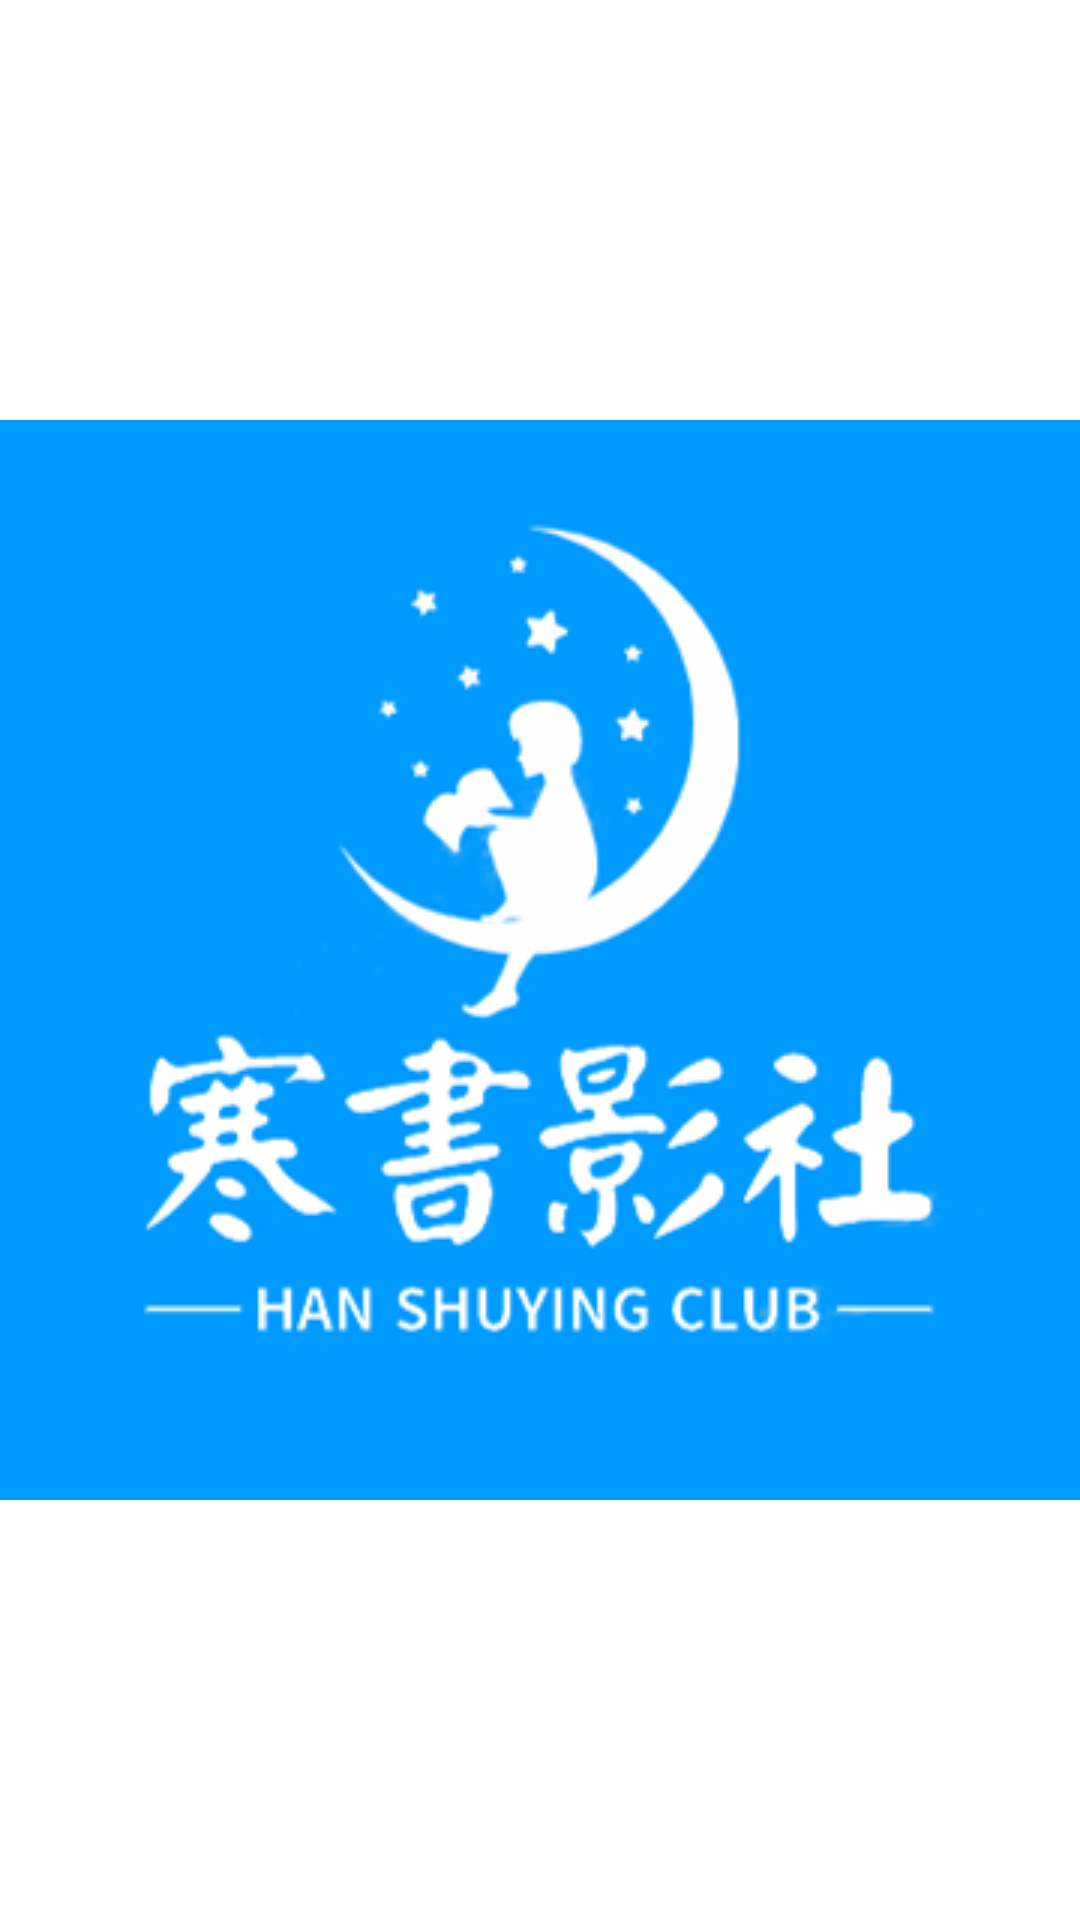

Produce the Android XML layout that renders to this screen, including the resource entries it uses.
<!-- AndroidManifest.xml: application theme Theme.Shopping -->
<!-- res/layout/activity_splash.xml -->
<?xml version="1.0" encoding="utf-8"?>
<LinearLayout xmlns:android="http://schemas.android.com/apk/res/android"
    xmlns:app="http://schemas.android.com/apk/res-auto"
    xmlns:tools="http://schemas.android.com/tools"
    android:layout_width="match_parent"
    android:layout_height="match_parent"
    tools:context=".app.SplashActivity">

    <ImageView
        android:id="@+id/image_splash"
        android:layout_width="match_parent"
        android:layout_height="match_parent"
        android:src="@drawable/splash"
        android:layout_gravity="center"
        />

</LinearLayout>
<!-- resources referenced by this layout -->
<resources>
  <!-- drawable splash: png bitmap (drawable, 30764 bytes) -->
  <style name="Theme.Shopping" parent="Theme.MaterialComponents.DayNight.DarkActionBar">
          
          <item name="colorPrimary">@color/purple_500</item>
          <item name="colorPrimaryVariant">@color/purple_700</item>
          <item name="colorOnPrimary">@color/white</item>
          
          <item name="colorSecondary">@color/teal_200</item>
          <item name="colorSecondaryVariant">@color/teal_700</item>
          <item name="colorOnSecondary">@color/black</item>
          
          <item name="android:statusBarColor" tools:targetApi="l">?attr/colorPrimaryVariant</item>
          
      </style>
  <!-- not gathered from this repository: default colours our renderer supplied (Android Studio template values) -->
  <color name="purple_500">#FF6200EE</color>
  <color name="purple_700">#FF3700B3</color>
  <color name="teal_200">#FF03DAC5</color>
  <color name="teal_700">#FF018786</color>
  <color name="black">#FF000000</color>
  <color name="white">#FFFFFFFF</color>
</resources>
